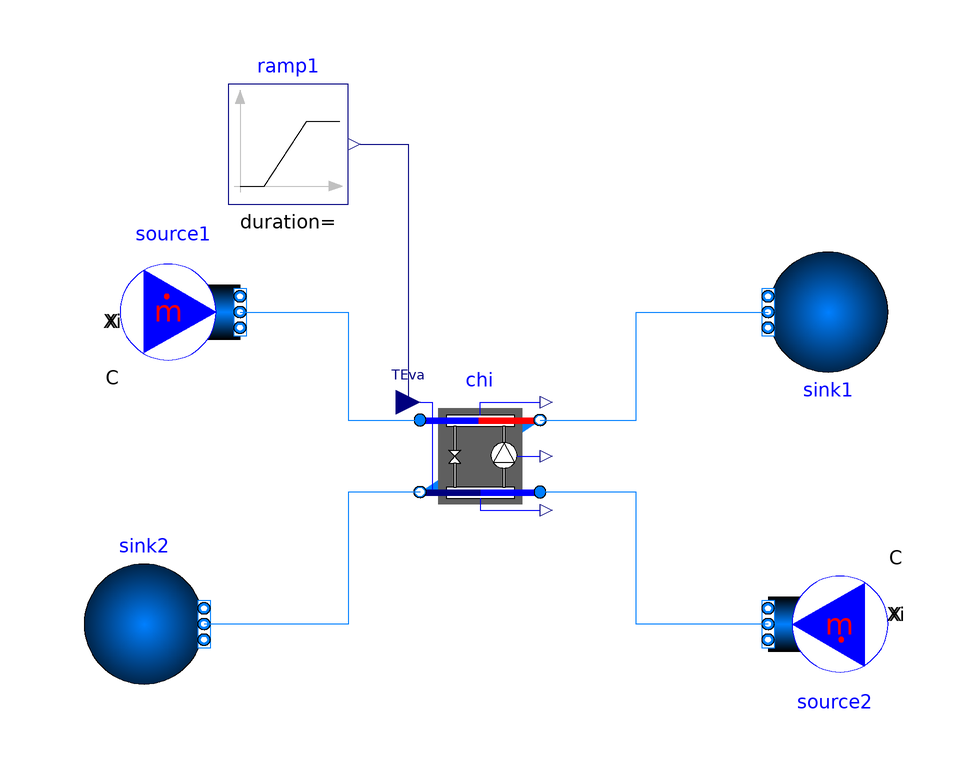

The component connection diagram of the Modelica model below, drawn from its own Placement and Line annotations.

model ChillerTest_a
  // As of version 1.11.0(64-bit), Chiller component in Buildings library cannot run. Use Jmodelica as an alternative.
  // "Cyclically dependent constants or parameters found in scope" error
  // The model allows to either specify the Carnot effectivness ηCarnot,0, or a COP0 at the nominal conditions
  // make sure that the condenser has sufficient mass flow rate
  // make sure that QEva_flow_nominal is set to a reasonable value.
  // QEva_flow_nominal is used to assign the default value for the mass flow rates, which are used for the pressure drop calculations.
  // It is also used to compute the part load efficiency. Hence, make sure that QEva_flow_nominal is set to a reasonable value
  // Select Modelica.Fluid.Types.Dynamics.DynamicFreeInitial for dynamics to make it work!
  package Medium1 = Buildings.Media.Water "Medium model";
  package Medium2 = Buildings.Media.Water "Medium model";
  Buildings.Fluid.Chillers.Carnot_TEva chi(redeclare package Medium1 = Medium1, redeclare package Medium2 = Medium2, QEva_flow_nominal = -1e5, dp1_nominal = 6e3, dp2_nominal = 6e3, energyDynamics = Modelica.Fluid.Types.Dynamics.DynamicFreeInitial, etaCarnot_nominal = 0.3, use_eta_Carnot_nominal = true) annotation(
    Placement(visible = true, transformation(origin = {2, 0}, extent = {{-10, -10}, {10, 10}}, rotation = 0)));
  Buildings.Fluid.Sources.MassFlowSource_T source1(redeclare package Medium = Medium1, T = 273.15 + 15, m_flow = 2, nPorts = 1) annotation(
    Placement(visible = true, transformation(origin = {-48, 24}, extent = {{-10, -10}, {10, 10}}, rotation = 0)));
  Buildings.Fluid.Sources.MassFlowSource_T source2(redeclare package Medium = Medium1, T = 273.15 + 30, m_flow = 1, nPorts = 1) annotation(
    Placement(visible = true, transformation(origin = {60, -28}, extent = {{-10, -10}, {10, 10}}, rotation = 180)));
  Buildings.Fluid.Sources.FixedBoundary sink2(redeclare package Medium = Medium1, nPorts = 1) annotation(
    Placement(visible = true, transformation(origin = {-54, -28}, extent = {{-10, -10}, {10, 10}}, rotation = 0)));
  Buildings.Fluid.Sources.FixedBoundary sink1(redeclare package Medium = Medium1, nPorts = 1) annotation(
    Placement(visible = true, transformation(origin = {60, 24}, extent = {{-10, -10}, {10, 10}}, rotation = 180)));
  Modelica.Blocks.Sources.Ramp ramp1(height = 3, offset = 273.15 + 5) annotation(
    Placement(visible = true, transformation(origin = {-30, 52}, extent = {{-10, -10}, {10, 10}}, rotation = 0)));
equation
  connect(ramp1.y, chi.TSet) annotation(
    Line(points = {{-18, 52}, {-10, 52}, {-10, 10}, {-10, 10}}, color = {0, 0, 127}));
  connect(chi.port_b1, sink1.ports[1]) annotation(
    Line(points = {{12, 6}, {28, 6}, {28, 24}, {50, 24}, {50, 24}}, color = {0, 127, 255}));
  connect(source1.ports[1], chi.port_a1) annotation(
    Line(points = {{-38, 24}, {-20, 24}, {-20, 6}, {-8, 6}, {-8, 6}}, color = {0, 127, 255}));
  connect(chi.port_b2, sink2.ports[1]) annotation(
    Line(points = {{-8, -6}, {-20, -6}, {-20, -28}, {-44, -28}, {-44, -28}}, color = {0, 127, 255}));
  connect(source2.ports[1], chi.port_a2) annotation(
    Line(points = {{50, -28}, {28, -28}, {28, -6}, {12, -6}, {12, -6}}, color = {0, 127, 255}));
end ChillerTest_a;